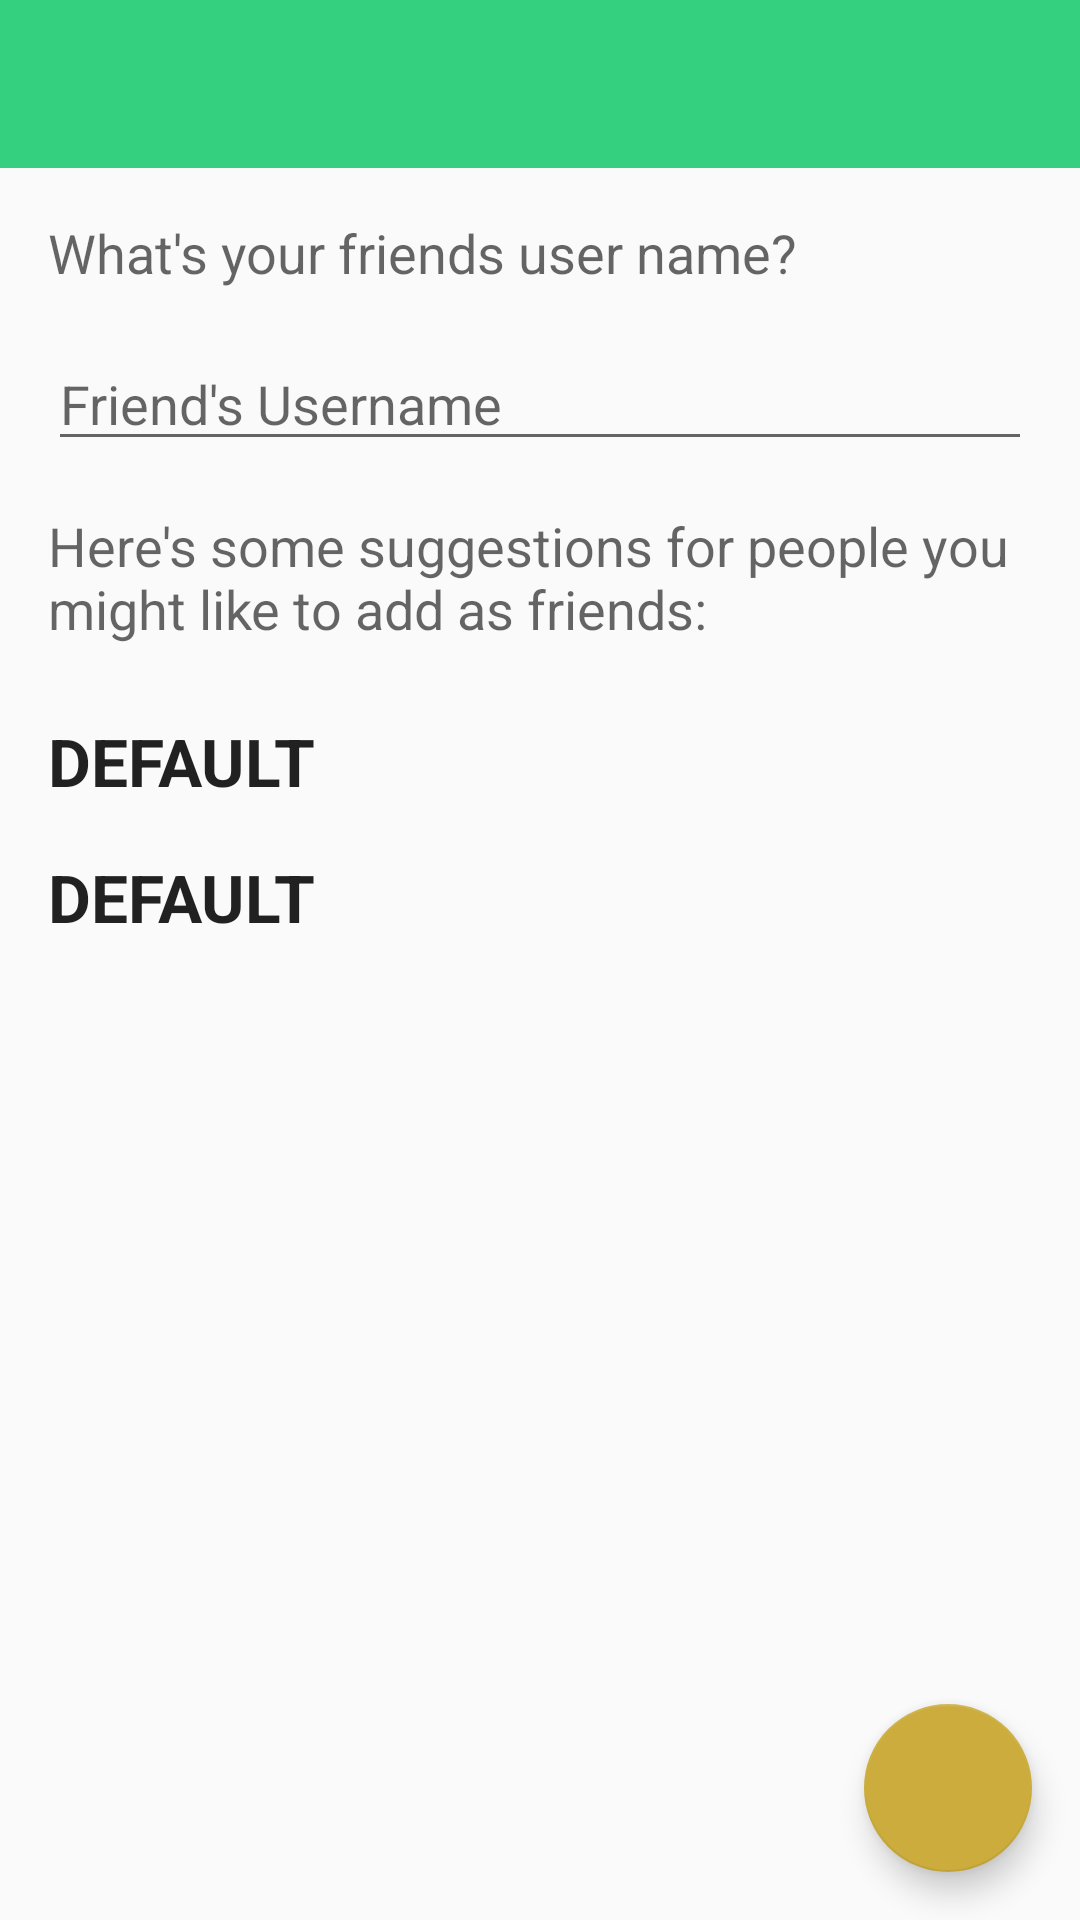

The Android layout XML behind this screen, and the referenced resources:
<!-- AndroidManifest.xml: activity theme Theme.HelloCelo.NoActionBar -->
<!-- res/layout/activity_add_friend.xml -->
<?xml version="1.0" encoding="utf-8"?>
<LinearLayout xmlns:android="http://schemas.android.com/apk/res/android"
    xmlns:app="http://schemas.android.com/apk/res-auto"
    xmlns:tools="http://schemas.android.com/tools"
    android:layout_width="match_parent"
    android:layout_height="match_parent"
    android:orientation="vertical">

    <include layout="@layout/toolbar_with_title" />

    <TextView
        android:layout_width="wrap_content"
        android:layout_height="wrap_content"
        android:layout_marginLeft="@dimen/default_padding"
        android:layout_marginTop="@dimen/default_padding"
        android:layout_marginRight="@dimen/default_padding"
        android:text="@string/add_friend_explainer"
        android:textAppearance="@style/TextAppearance.AppCompat.Medium" />

    <com.google.android.material.textfield.TextInputEditText
        android:id="@+id/edit_text"
        android:layout_width="match_parent"
        android:layout_height="wrap_content"
        android:layout_marginLeft="@dimen/default_padding"
        android:layout_marginTop="@dimen/default_padding"
        android:layout_marginRight="@dimen/default_padding"
        android:hint="@string/friends_username_titlecase" />


    <TextView
        android:layout_width="match_parent"
        android:layout_height="wrap_content"
        android:layout_margin="@dimen/default_padding"
        android:text="@string/here_s_some_suggestions"
        android:textAppearance="@style/TextAppearance.AppCompat.Medium" />

    <LinearLayout
        android:id="@+id/vg_suggested_friends"
        android:layout_width="match_parent"
        android:layout_height="wrap_content"
        android:orientation="vertical">

        <include layout="@layout/item_suggested_friend" />
        <include layout="@layout/item_suggested_friend" />

    </LinearLayout>

    <Space
        android:layout_width="match_parent"
        android:layout_height="0dp"
        android:layout_weight="1" />


    <com.google.android.material.floatingactionbutton.FloatingActionButton
        android:id="@+id/fab"
        android:layout_width="wrap_content"
        android:layout_height="wrap_content"
        android:layout_gravity="end|bottom"
        android:layout_margin="16dp"
        android:contentDescription="@string/add_titlecase"
        android:src="@drawable/ic_baseline_check_24"
        android:tint="@color/white"
        app:backgroundTint="?attr/colorSecondaryVariant"
        />

</LinearLayout>
<!-- res/layout/toolbar_with_title.xml (included above) -->
<?xml version="1.0" encoding="utf-8"?>
<androidx.appcompat.widget.Toolbar xmlns:app="http://schemas.android.com/apk/res-auto"
    xmlns:android="http://schemas.android.com/apk/res/android"
    xmlns:tools="http://schemas.android.com/tools"
    android:id="@+id/toolbar"
    android:layout_width="match_parent"
    android:layout_height="wrap_content"
    android:background="?attr/colorPrimary"
    android:minHeight="?attr/actionBarSize"
    app:titleTextColor="@android:color/white"
    tools:showIn="@layout/activity_setup_profile" />
<!-- res/layout/item_suggested_friend.xml (included above) -->
<?xml version="1.0" encoding="utf-8"?>
<TextView xmlns:android="http://schemas.android.com/apk/res/android"
    xmlns:tools="http://schemas.android.com/tools"
    style="@style/FriendSuggestion"
    tools:text="DEFAULT"
    android:background="@color/selector_transparent_click_grey"
    tools:showIn="@layout/activity_add_friend" />
<!-- res/layout/activity_setup_profile.xml (included above) -->
<?xml version="1.0" encoding="utf-8"?>
<LinearLayout xmlns:android="http://schemas.android.com/apk/res/android"
    android:layout_width="match_parent"
    android:layout_height="match_parent"
    xmlns:app="http://schemas.android.com/apk/res-auto"
    xmlns:tools="http://schemas.android.com/tools"
    android:orientation="vertical">

    <include layout="@layout/toolbar_with_title" />

    <TextView
        android:layout_width="wrap_content"
        android:layout_height="wrap_content"
        android:layout_marginLeft="@dimen/default_padding"
        android:layout_marginTop="@dimen/default_padding"
        android:layout_marginRight="@dimen/default_padding"
        android:text="@string/username_explainer"
        android:textAppearance="@style/TextAppearance.AppCompat.Medium" />

    <com.google.android.material.textfield.TextInputEditText
        android:id="@+id/edit_text"
        android:layout_width="match_parent"
        android:layout_height="wrap_content"
        android:layout_marginLeft="@dimen/default_padding"
        android:layout_marginTop="@dimen/default_padding"
        android:layout_marginRight="@dimen/default_padding"
        android:hint="@string/username_titlecase" />

    <androidx.appcompat.widget.AppCompatButton
        android:id="@+id/btn_add_photo"
        android:layout_width="match_parent"
        android:layout_height="wrap_content"
        android:layout_marginLeft="@dimen/default_padding"
        android:layout_marginTop="@dimen/default_padding_half"
        android:layout_marginRight="@dimen/default_padding"
        android:text="@string/add_photo_titlecase" />

    <ImageView
        android:id="@+id/image"
        android:layout_width="120dp"
        android:layout_height="wrap_content"
        android:layout_gravity="center_horizontal"
        android:layout_marginTop="@dimen/default_padding_half"
        android:visibility="gone"
        tools:visibility="visible"
        android:adjustViewBounds="true"
        android:scaleType="fitCenter"
        />

    <Space
        android:layout_width="match_parent"
        android:layout_height="0dp"
        android:layout_weight="1" />


    <com.google.android.material.floatingactionbutton.FloatingActionButton
        android:id="@+id/fab"
        android:layout_width="wrap_content"
        android:layout_height="wrap_content"
        android:layout_gravity="end|bottom"
        android:layout_margin="16dp"
        android:contentDescription="@string/add_titlecase"
        android:src="@drawable/ic_baseline_check_24"
        android:tint="@color/white"
        app:backgroundTint="?attr/colorSecondaryVariant"
        />

</LinearLayout>
<!-- resources referenced by this layout -->
<resources>
  <color name="white">#FFFFFFFF</color>
  <dimen name="default_padding">16dp</dimen>
  <dimen name="default_padding_half">8dp</dimen>
  <string name="add_friend_explainer">What\'s your friends user name?</string>
  <string name="add_photo_titlecase">Add Photo</string>
  <string name="add_titlecase">Add</string>
  <string name="friends_username_titlecase">Friend\'s Username</string>
  <string name="here_s_some_suggestions">Here\'s some suggestions for people you might like to add as friends:</string>
  <string name="username_explainer">This is the username other\'s will see. Max 32 characters.</string>
  <string name="username_titlecase">Username</string>
  <style name="FriendSuggestion">
          <item name="android:layout_width">match_parent</item>
          <item name="android:layout_height">wrap_content</item>
          <item name="android:gravity">center_vertical</item>
          <item name="android:textAppearance">@style/TextAppearance.AppCompat.Large</item>
          <item name="android:paddingTop">@dimen/default_padding_half</item>
          <item name="android:paddingBottom">@dimen/default_padding_half</item>
          <item name="android:paddingLeft">@dimen/default_padding</item>
          <item name="android:paddingRight">@dimen/default_padding</item>
          <item name="android:textStyle">bold</item>
      </style>
  <style name="Theme.HelloCelo.NoActionBar" parent="Theme.HelloCelo">
          <item name="windowActionBar">false</item>
          <item name="windowNoTitle">true</item>
      </style>
  <style name="Theme.HelloCelo" parent="Theme.AppCompat.DayNight.DarkActionBar">
          
          <item name="colorPrimary">@color/celo_green</item>
          <item name="colorPrimaryVariant">@color/celo_green_darker</item>
          <item name="colorOnPrimary">@color/white</item>
          
          <item name="colorSecondary">@color/celo_yellow</item>
          <item name="colorSecondaryVariant">@color/celo_yellow_darkest</item>
          <item name="colorOnSecondary">@color/black</item>
          
          <item name="android:statusBarColor" tools:targetApi="l">?attr/colorPrimaryVariant</item>
          <item name="android:windowLightStatusBar">false</item>
          
          <item name="drawerArrowStyle">@style/DrawerArrowStyle</item>
      </style>
  <color name="celo_green">#35D07F</color>
  <color name="celo_green_darker">#15B07F</color>
  <color name="celo_yellow">#FBCC5C</color>
  <color name="celo_yellow_darkest">#CBAC3C</color>
  <color name="black">#FF000000</color>
  <style name="DrawerArrowStyle" parent="@style/Widget.AppCompat.DrawerArrowToggle">
          <item name="spinBars">true</item>
          <item name="color">@android:color/white</item>
      </style>
</resources>
